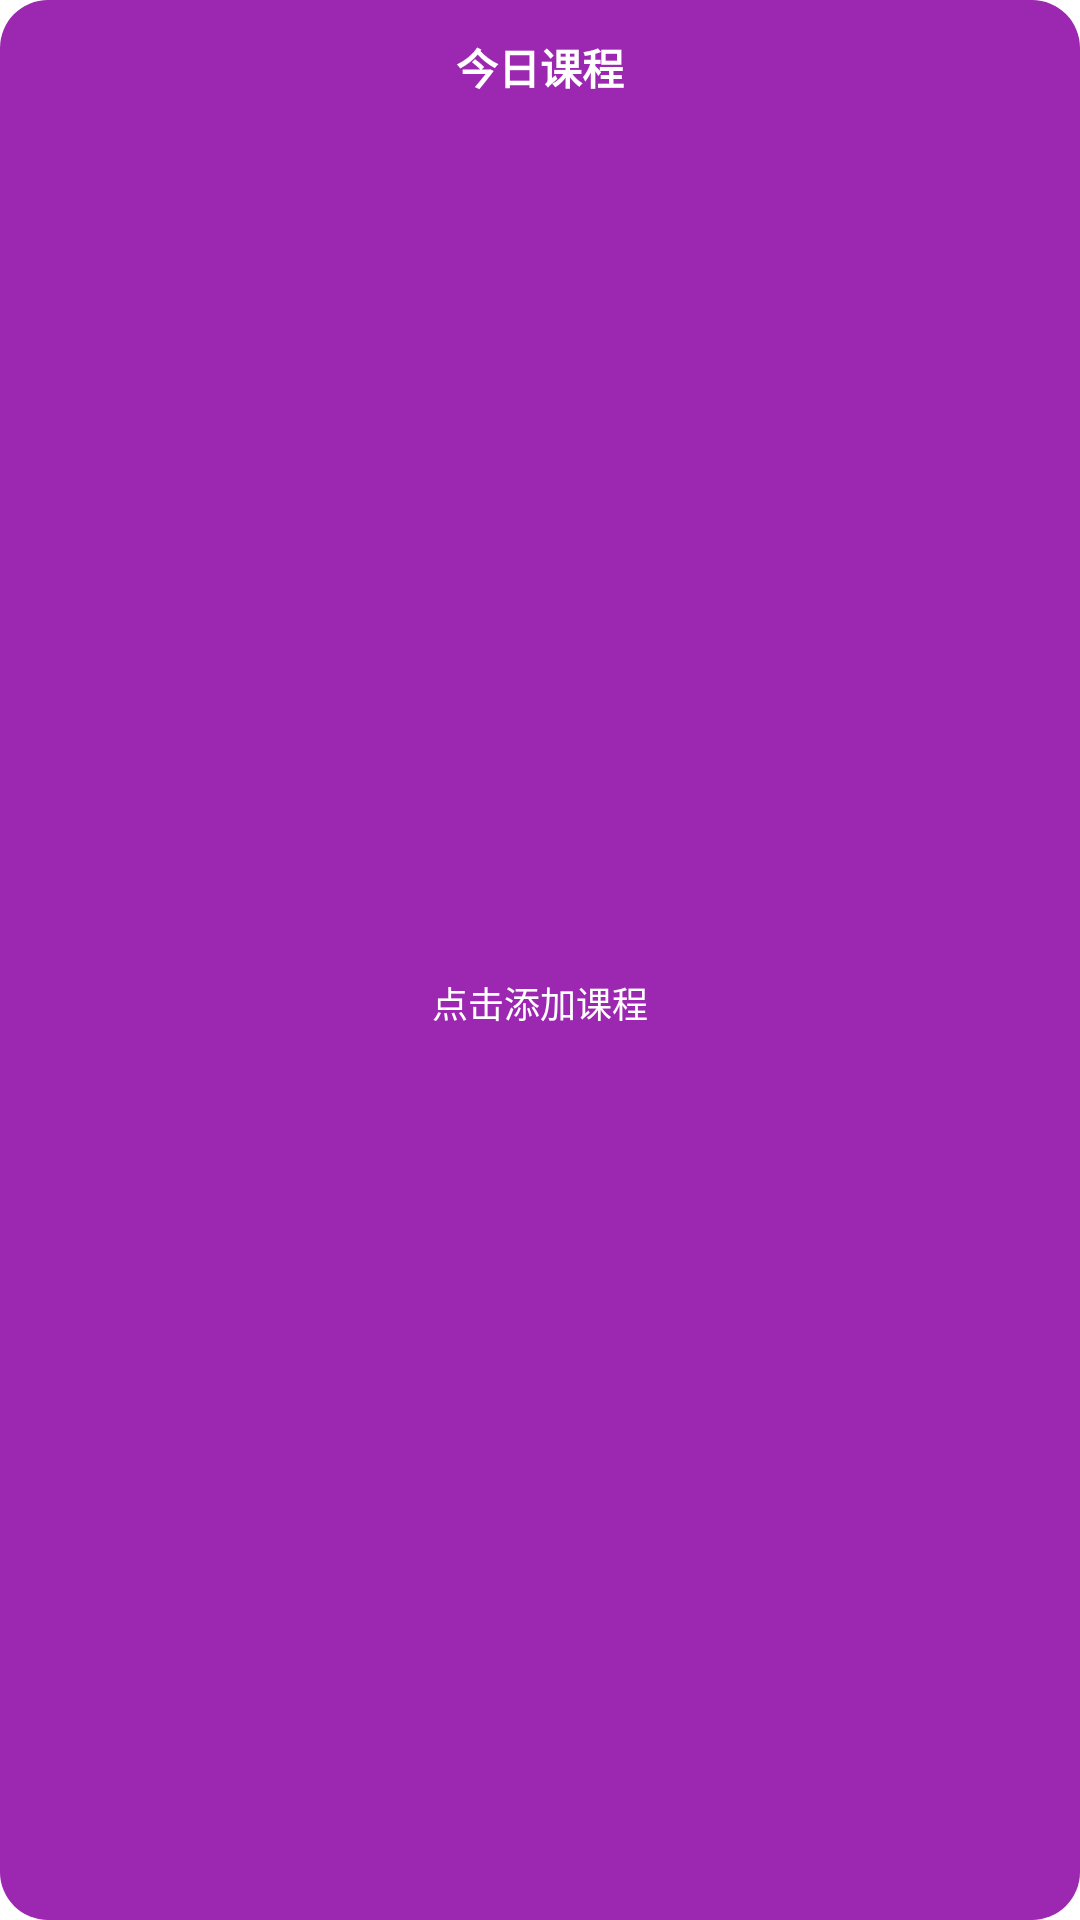

Here is an Android app screen rendered from its layout file. Give the layout XML and the strings, colors and styles it references.
<!-- AndroidManifest.xml: application theme Theme.WakeupSchedule -->
<!-- res/layout/widget_schedule.xml -->
<?xml version="1.0" encoding="utf-8"?>
<LinearLayout xmlns:android="http://schemas.android.com/apk/res/android"
    android:id="@+id/widget_container"
    android:layout_width="match_parent"
    android:layout_height="match_parent"
    android:orientation="vertical"
    android:background="@drawable/bg_widget"
    android:padding="12dp">

    <TextView
        android:id="@+id/tv_widget_title"
        android:layout_width="match_parent"
        android:layout_height="wrap_content"
        android:text="今日课程"
        android:textSize="14sp"
        android:textStyle="bold"
        android:textColor="#FFFFFF"
        android:gravity="center"
        android:paddingBottom="8dp" />

    <TextView
        android:id="@+id/tv_widget_courses"
        android:layout_width="match_parent"
        android:layout_height="0dp"
        android:layout_weight="1"
        android:text="点击添加课程"
        android:textSize="12sp"
        android:textColor="#FFFFFF"
        android:lineSpacingMultiplier="1.2"
        android:gravity="center" />

</LinearLayout>
<!-- resources referenced by this layout -->
<resources>
  <!-- drawable bg_widget (drawable) -->
  <?xml version="1.0" encoding="utf-8"?>
  <shape xmlns:android="http://schemas.android.com/apk/res/android"
      android:shape="rectangle">
      <solid android:color="#9C27B0" />
      <corners android:radius="16dp" />
      <padding
          android:left="8dp"
          android:top="8dp"
          android:right="8dp"
          android:bottom="8dp" />
  </shape>
  <style name="Theme.WakeupSchedule" parent="Theme.MaterialComponents.DayNight.NoActionBar">
          
          <item name="colorPrimary">@color/purple_500</item>
          <item name="colorPrimaryVariant">@color/purple_700</item>
          <item name="colorOnPrimary">@color/white</item>
          
          <item name="colorSecondary">@color/teal_200</item>
          <item name="colorSecondaryVariant">@color/teal_700</item>
          <item name="colorOnSecondary">@color/black</item>
          
          <item name="colorSurface">@color/white</item>
          <item name="colorOnSurface">@color/black</item>
          <item name="colorSurfaceVariant">@color/teal_200</item>
          <item name="colorOnSurfaceVariant">@color/teal_700</item>
          
          <item name="android:statusBarColor" tools:targetApi="l">?attr/colorPrimaryVariant</item>
          
          <item name="android:windowOptOutEdgeToEdgeEnforcement" tools:targetApi="35">true</item>
          
      </style>
  <color name="purple_500">#FF6200EE</color>
  <color name="purple_700">#FF3700B3</color>
  <color name="white">#FFFFFFFF</color>
  <color name="teal_200">#FF03DAC5</color>
  <color name="teal_700">#FF018786</color>
  <color name="black">#FF000000</color>
</resources>
